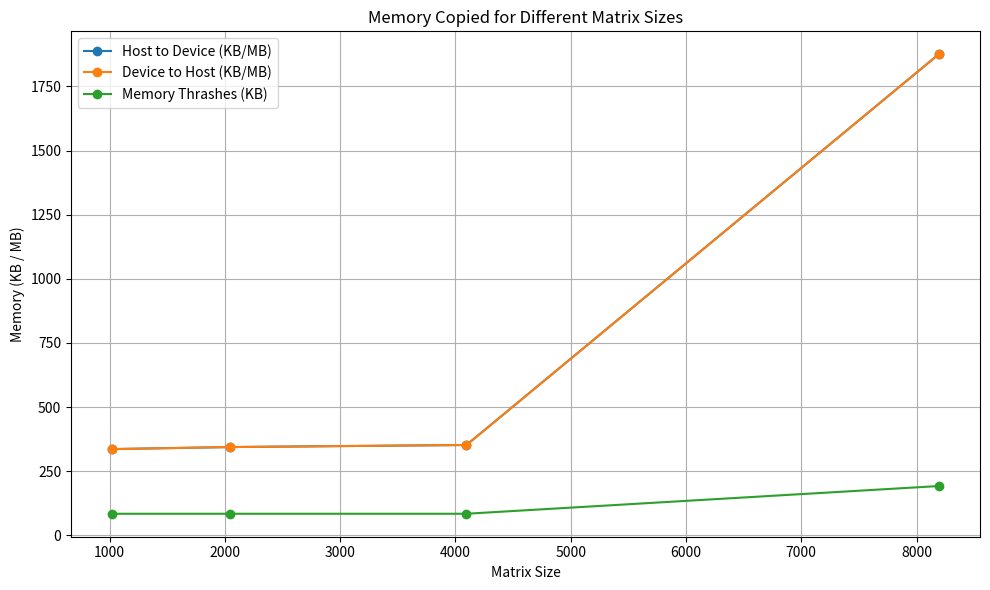
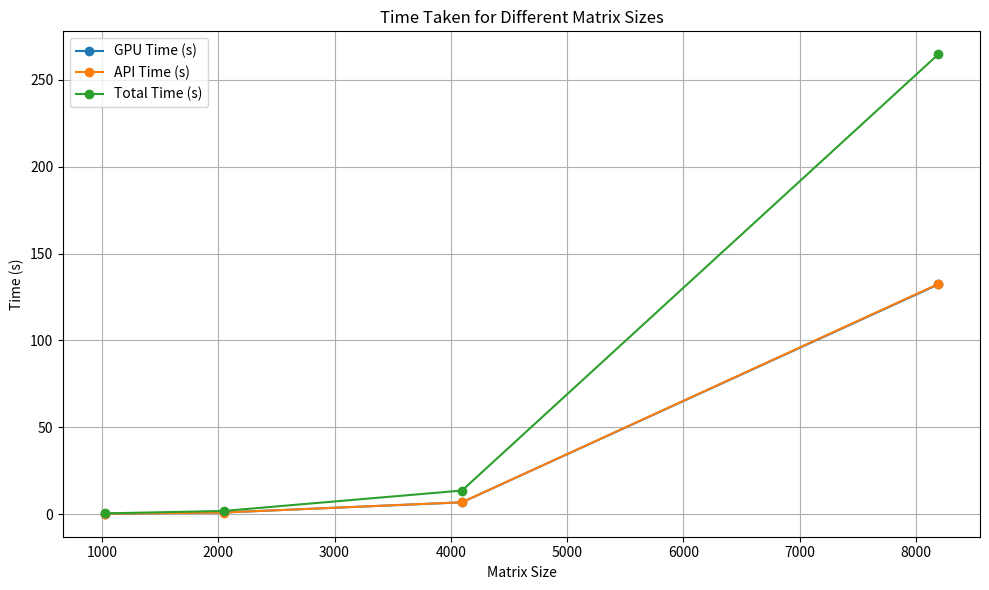

The matplotlib source for these figures, in order:
import matplotlib.pyplot as plt # type: ignore

# Data for matrix sizes and memory/time values
matrix_sizes = [1024, 2048, 4096, 8192]
host_to_device_memory = [336, 344, 352, 1875.00]
device_to_host_memory = [336, 344, 352, 1875.00]
memory_thrashes = [84, 84, 84, 192]

gpu_time = [200.89 / 1000, 904.31 / 1000, 6.75567, 132.218]
api_time = [179.34 / 1000, 893.49 / 1000, 6.78523, 132.505]
total_time = [gpu_time[i] + api_time[i] for i in range(len(gpu_time))]

# Plot for Memory Data
plt.figure(figsize=(10, 6))
plt.plot(matrix_sizes, host_to_device_memory, label='Host to Device (KB/MB)', marker='o')
plt.plot(matrix_sizes, device_to_host_memory, label='Device to Host (KB/MB)', marker='o')
plt.plot(matrix_sizes, memory_thrashes, label='Memory Thrashes (KB)', marker='o')

plt.xlabel('Matrix Size')
plt.ylabel('Memory (KB / MB)')
plt.title('Memory Copied for Different Matrix Sizes')
plt.legend()
plt.grid(True)

# Save memory plot
plt.tight_layout()
plt.savefig('./memory_plot_updated.png')

# Plot for Time Data
plt.figure(figsize=(10, 6))
plt.plot(matrix_sizes, gpu_time, label='GPU Time (s)', marker='o')
plt.plot(matrix_sizes, api_time, label='API Time (s)', marker='o')
plt.plot(matrix_sizes, total_time, label='Total Time (s)', marker='o')

plt.xlabel('Matrix Size')
plt.ylabel('Time (s)')
plt.title('Time Taken for Different Matrix Sizes')
plt.legend()
plt.grid(True)

# Save time plot
plt.tight_layout()
plt.savefig('./time_plot_updated.png')

# Output the plot file paths
memory_plot_path = './memory_plot_updated.png'
time_plot_path = './time_plot_updated.png'

memory_plot_path, time_plot_path
